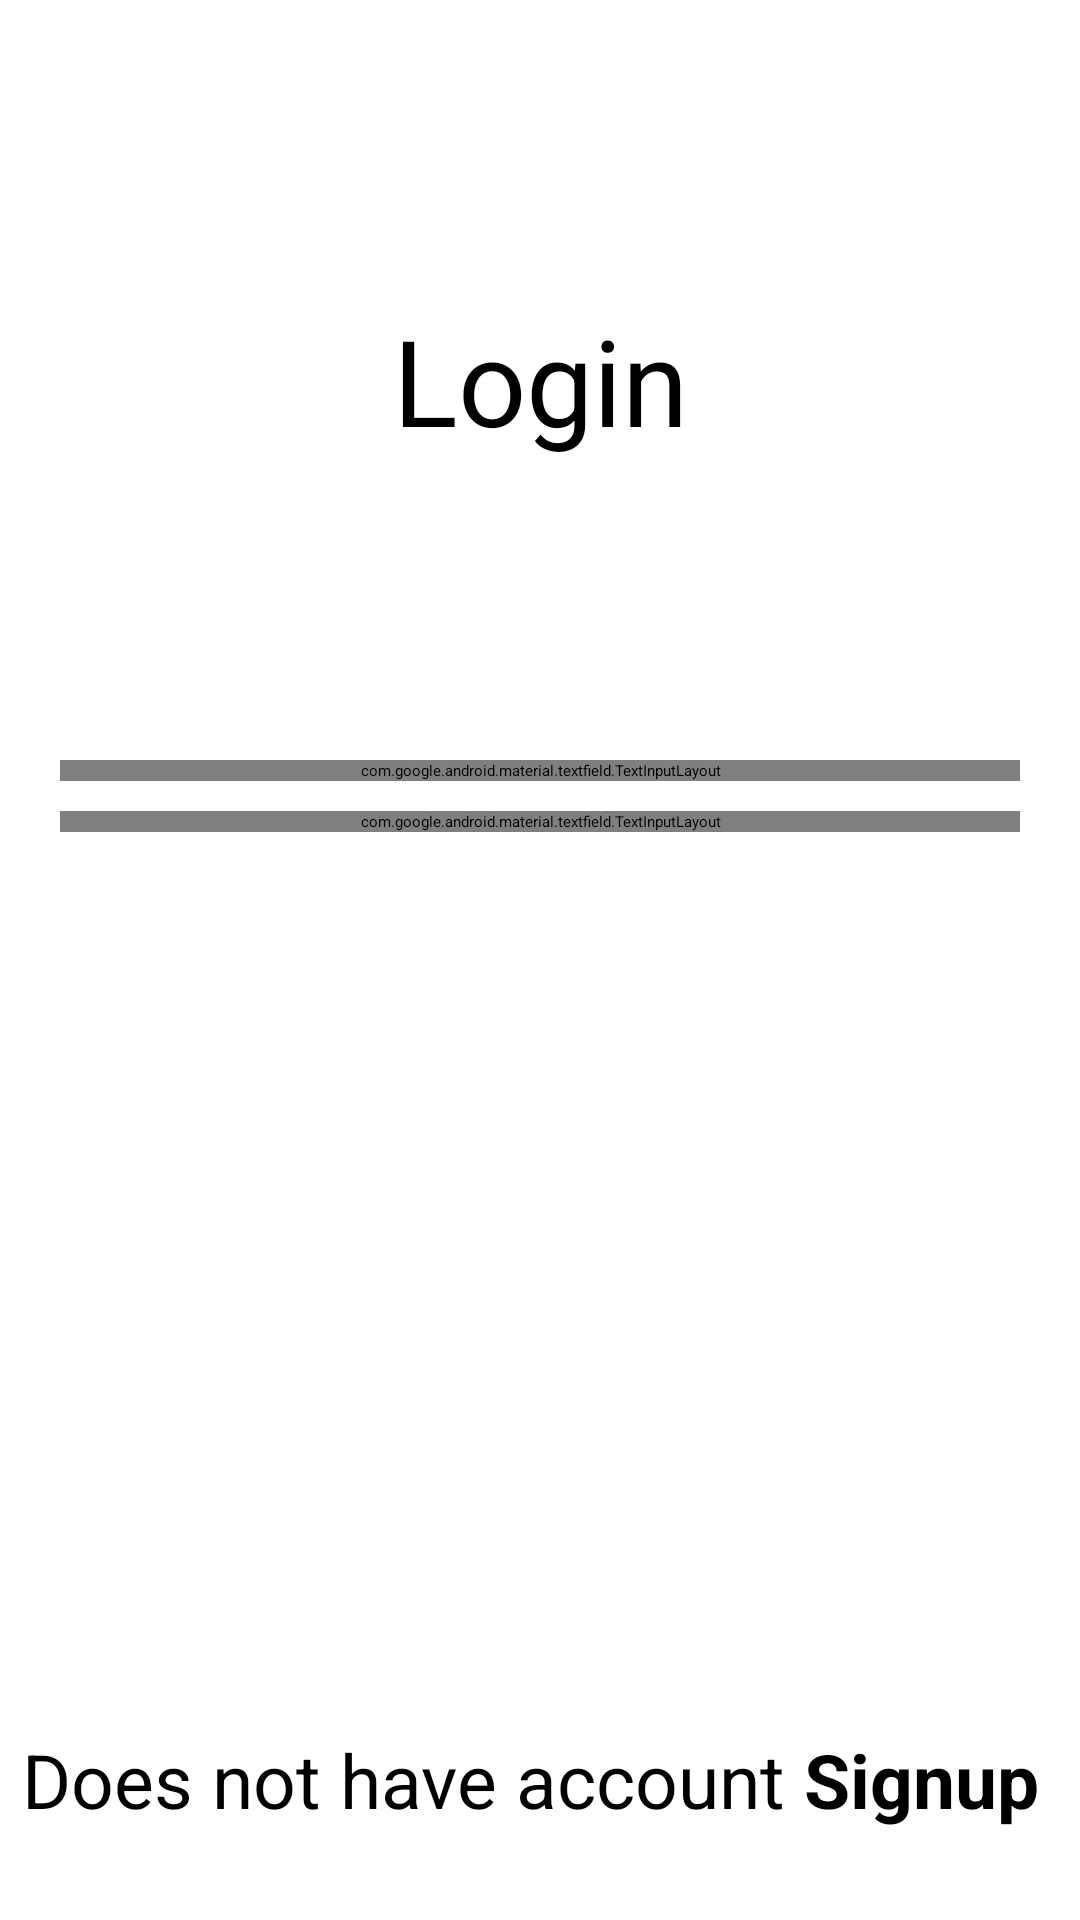

Here is an Android app screen rendered from its layout file. Give the layout XML and the strings, colors and styles it references.
<!-- AndroidManifest.xml: application theme Theme.MyApplication -->
<!-- res/layout/activity_login.xml -->
<?xml version="1.0" encoding="utf-8"?>
<androidx.constraintlayout.widget.ConstraintLayout xmlns:android="http://schemas.android.com/apk/res/android"
    xmlns:app="http://schemas.android.com/apk/res-auto"
    xmlns:tools="http://schemas.android.com/tools"
    android:layout_width="match_parent"
    android:layout_height="match_parent"
    tools:context=".LoginActivity">
    <TextView
        android:id="@+id/text4"
        android:layout_width="wrap_content"
        android:layout_height="wrap_content"
        app:layout_constraintTop_toTopOf="parent"
        app:layout_constraintStart_toStartOf="parent"
        app:layout_constraintEnd_toEndOf="parent"
        android:text="Login"
        android:layout_marginTop="100dp"
        android:textSize="40sp"
        android:textColor="@color/black"/>


    <com.google.android.material.textfield.TextInputLayout
        android:id="@+id/text2"
        android:layout_width="match_parent"
        android:layout_height="wrap_content"
        android:layout_marginTop="100dp"
        android:layout_marginStart="20dp"
        android:layout_marginEnd="20dp"
        app:layout_constraintEnd_toEndOf="parent"
        app:layout_constraintStart_toStartOf="parent"
        app:layout_constraintTop_toBottomOf="@id/text4">

        <EditText
            android:id="@+id/login_email"
            android:layout_width="match_parent"
            android:layout_height="wrap_content"
            android:hint="Email"
            android:textColor="@color/black"
            android:textColorHint="#575656" />


    </com.google.android.material.textfield.TextInputLayout>

    <com.google.android.material.textfield.TextInputLayout
        android:id="@+id/text3"
        android:layout_width="match_parent"
        android:layout_height="wrap_content"
        android:layout_marginTop="10dp"
        android:layout_marginStart="20dp"
        android:layout_marginEnd="20dp"
        app:layout_constraintEnd_toEndOf="parent"
        app:layout_constraintStart_toStartOf="parent"
        app:layout_constraintTop_toBottomOf="@id/text2"
        app:passwordToggleEnabled="true"
        app:passwordToggleTint="@color/black">

        <EditText
            android:id="@+id/login_password"
            android:layout_width="match_parent"
            android:layout_height="wrap_content"
            android:hint="Password"
            android:textColor="@color/black"
            android:textColorHint="#575656" />


    </com.google.android.material.textfield.TextInputLayout>
    <Button
        android:id="@+id/btn_login"
        android:layout_width="150dp"
        android:layout_height="wrap_content"
        app:layout_constraintTop_toBottomOf="@id/text3"
        app:layout_constraintStart_toStartOf="parent"
        app:layout_constraintEnd_toEndOf="parent"
        android:layout_marginTop="20dp"
        android:text="Login"
        android:textColor="@color/white"/>
    <TextView
        android:id="@+id/link_sign"
        android:layout_width="wrap_content"
        android:layout_height="wrap_content"
        app:layout_constraintStart_toStartOf="parent"
        app:layout_constraintEnd_toEndOf="parent"
        app:layout_constraintBottom_toBottomOf="parent"
        android:layout_marginBottom="30dp"
        android:text="@string/does_not_have_account_signup"
        android:textSize="25sp"
        android:textColor="@color/black"/>




</androidx.constraintlayout.widget.ConstraintLayout>
<!-- resources referenced by this layout -->
<resources>
  <string name="does_not_have_account_signup">Does not have account <b>Signup </b></string>
  <style name="Theme.MyApplication" parent="Theme.AppCompat.Light.DarkActionBar">
          
          <item name="colorPrimary">@color/purple_200</item>
          <item name="colorPrimaryVariant">@color/purple_700</item>
          <item name="colorOnPrimary">@color/black</item>
          
          <item name="colorSecondary">@color/teal_200</item>
          <item name="colorSecondaryVariant">@color/teal_200</item>
          <item name="colorOnSecondary">@color/black</item>
          
          <item name="android:statusBarColor" tools:targetApi="l">?attr/colorPrimaryVariant</item>
          
      </style>
  <!-- not gathered from this repository: default colours our renderer supplied (Android Studio template values) -->
  <color name="purple_200">#FFBB86FC</color>
  <color name="purple_700">#FF3700B3</color>
  <color name="teal_200">#FF03DAC5</color>
  <color name="black">#FF000000</color>
  <color name="white">#FFFFFFFF</color>
</resources>
